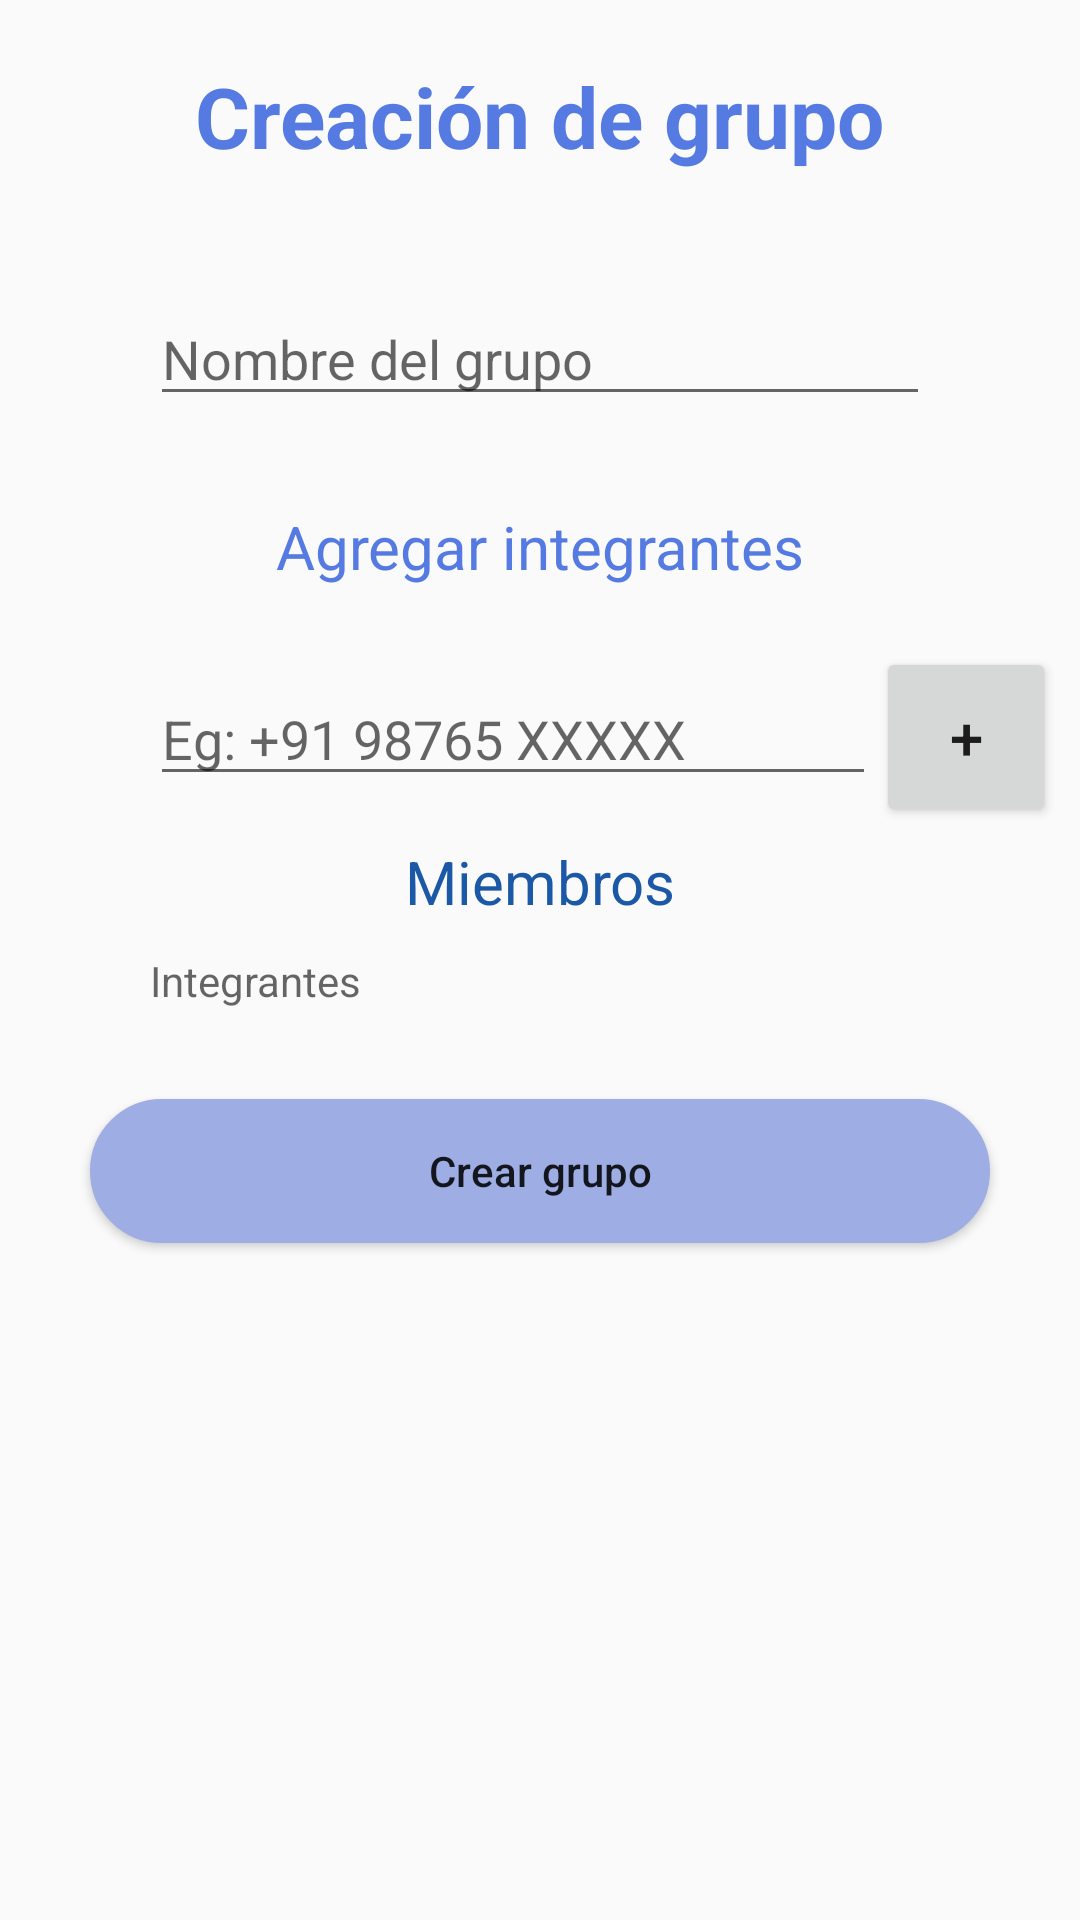

Reconstruct the res/layout file that produces this screen, plus the resources it refers to.
<!-- AndroidManifest.xml: application theme AppTheme -->
<!-- res/layout/activity_new_group.xml -->
<?xml version="1.0" encoding="utf-8"?>
<androidx.constraintlayout.widget.ConstraintLayout xmlns:android="http://schemas.android.com/apk/res/android"
    xmlns:app="http://schemas.android.com/apk/res-auto"
    xmlns:tools="http://schemas.android.com/tools"
    android:layout_width="match_parent"
    android:layout_height="match_parent"
    tools:context=".newGroup">

    <TextView
        android:id="@+id/textView8"
        android:layout_width="wrap_content"
        android:layout_height="wrap_content"
        android:layout_marginTop="20dp"
        android:text="@string/titleCreateGroup"
        android:textColor="@color/brackground"
        android:textSize="28sp"
        android:textStyle="bold"
        app:layout_constraintEnd_toEndOf="parent"
        app:layout_constraintStart_toStartOf="parent"
        app:layout_constraintTop_toTopOf="parent" />

    <EditText
        android:id="@+id/nameGroup"
        android:layout_width="0dp"
        android:layout_height="wrap_content"
        android:layout_marginStart="50dp"
        android:layout_marginTop="40dp"
        android:layout_marginEnd="50dp"
        android:ems="10"
        android:hint="@string/textNameGroup"
        android:inputType="textPersonName"
        app:layout_constraintEnd_toEndOf="parent"
        app:layout_constraintStart_toStartOf="parent"
        app:layout_constraintTop_toBottomOf="@+id/textView8" />

    <EditText
        android:id="@+id/userPhone"
        android:layout_width="0dp"
        android:layout_height="wrap_content"
        android:layout_marginStart="50dp"
        android:ems="10"
        android:hint="@string/signInPhone"
        android:inputType="textPersonName"
        app:layout_constraintBaseline_toBaselineOf="@+id/button"
        app:layout_constraintEnd_toStartOf="@+id/button"
        app:layout_constraintHorizontal_bias="0.0"
        app:layout_constraintStart_toStartOf="parent" />

    <Button
        android:id="@+id/button"
        android:layout_width="60dp"
        android:layout_height="60dp"
        android:layout_marginTop="20dp"
        android:layout_marginEnd="8dp"
        android:onClick="addUser"
        android:text="+"
        android:textSize="20sp"
        app:layout_constraintEnd_toEndOf="parent"
        app:layout_constraintTop_toBottomOf="@+id/textView13" />

    <TextView
        android:id="@+id/textView13"
        android:layout_width="wrap_content"
        android:layout_height="wrap_content"
        android:layout_marginTop="30dp"
        android:text="Agregar integrantes"
        android:textColor="@color/brackground"
        android:textSize="20sp"
        app:layout_constraintEnd_toEndOf="parent"
        app:layout_constraintStart_toStartOf="parent"
        app:layout_constraintTop_toBottomOf="@+id/nameGroup" />

    <TextView
        android:id="@+id/integrants"
        android:layout_width="0dp"
        android:layout_height="wrap_content"
        android:layout_marginStart="50dp"
        android:layout_marginTop="10dp"
        android:layout_marginEnd="50dp"
        android:hint="@string/textIntegrants"
        android:textColor="#1B59A6"
        app:layout_constraintEnd_toEndOf="parent"
        app:layout_constraintStart_toStartOf="parent"
        app:layout_constraintTop_toBottomOf="@+id/textView15" />

    <Button
        android:id="@+id/createGroup"
        android:layout_width="0dp"
        android:layout_height="wrap_content"
        android:layout_marginStart="30dp"
        android:layout_marginTop="30dp"
        android:layout_marginEnd="30dp"
        android:background="@drawable/button"
        android:backgroundTint="#9EADE3"
        android:onClick="createGroup"
        android:text="@string/createGroup"
        android:textAllCaps="false"
        app:layout_constraintEnd_toEndOf="parent"
        app:layout_constraintStart_toStartOf="parent"
        app:layout_constraintTop_toBottomOf="@+id/integrants" />

    <TextView
        android:id="@+id/textView15"
        android:layout_width="wrap_content"
        android:layout_height="wrap_content"
        android:layout_marginTop="15dp"
        android:text="Miembros"
        android:textColor="#1B59A6"
        android:textSize="20sp"
        app:layout_constraintEnd_toEndOf="parent"
        app:layout_constraintStart_toStartOf="parent"
        app:layout_constraintTop_toBottomOf="@+id/userPhone" />
</androidx.constraintlayout.widget.ConstraintLayout>
<!-- resources referenced by this layout -->
<resources>
  <color name="brackground">#557BE2</color>
  <!-- drawable button (drawable-v24) -->
  <?xml version="1.0" encoding="utf-8"?>
  <shape xmlns:android="http://schemas.android.com/apk/res/android">
      <solid android:color="@color/button"/>
      <corners android:radius="30dp"/>
      <stroke android:width="5px" android:color="@color/button" />
      
  </shape>
  <string name="createGroup">Crear grupo</string>
  <string name="signInPhone">Eg: +91 98765 XXXXX</string>
  <string name="textIntegrants">Integrantes</string>
  <string name="textNameGroup">Nombre del grupo</string>
  <string name="titleCreateGroup">Creación de grupo</string>
  <style name="AppTheme" parent="Theme.AppCompat.Light.DarkActionBar">
          
          <item name="colorPrimary">@color/colorPrimary</item>
          <item name="colorPrimaryDark">@color/colorPrimaryDark</item>
          <item name="colorAccent">@color/colorAccent</item>+
      </style>
  <color name="button">#FFFFFF</color>
  <color name="colorPrimary">#6200EE</color>
  <color name="colorPrimaryDark">#3700B3</color>
  <color name="colorAccent">#03DAC5</color>
</resources>
